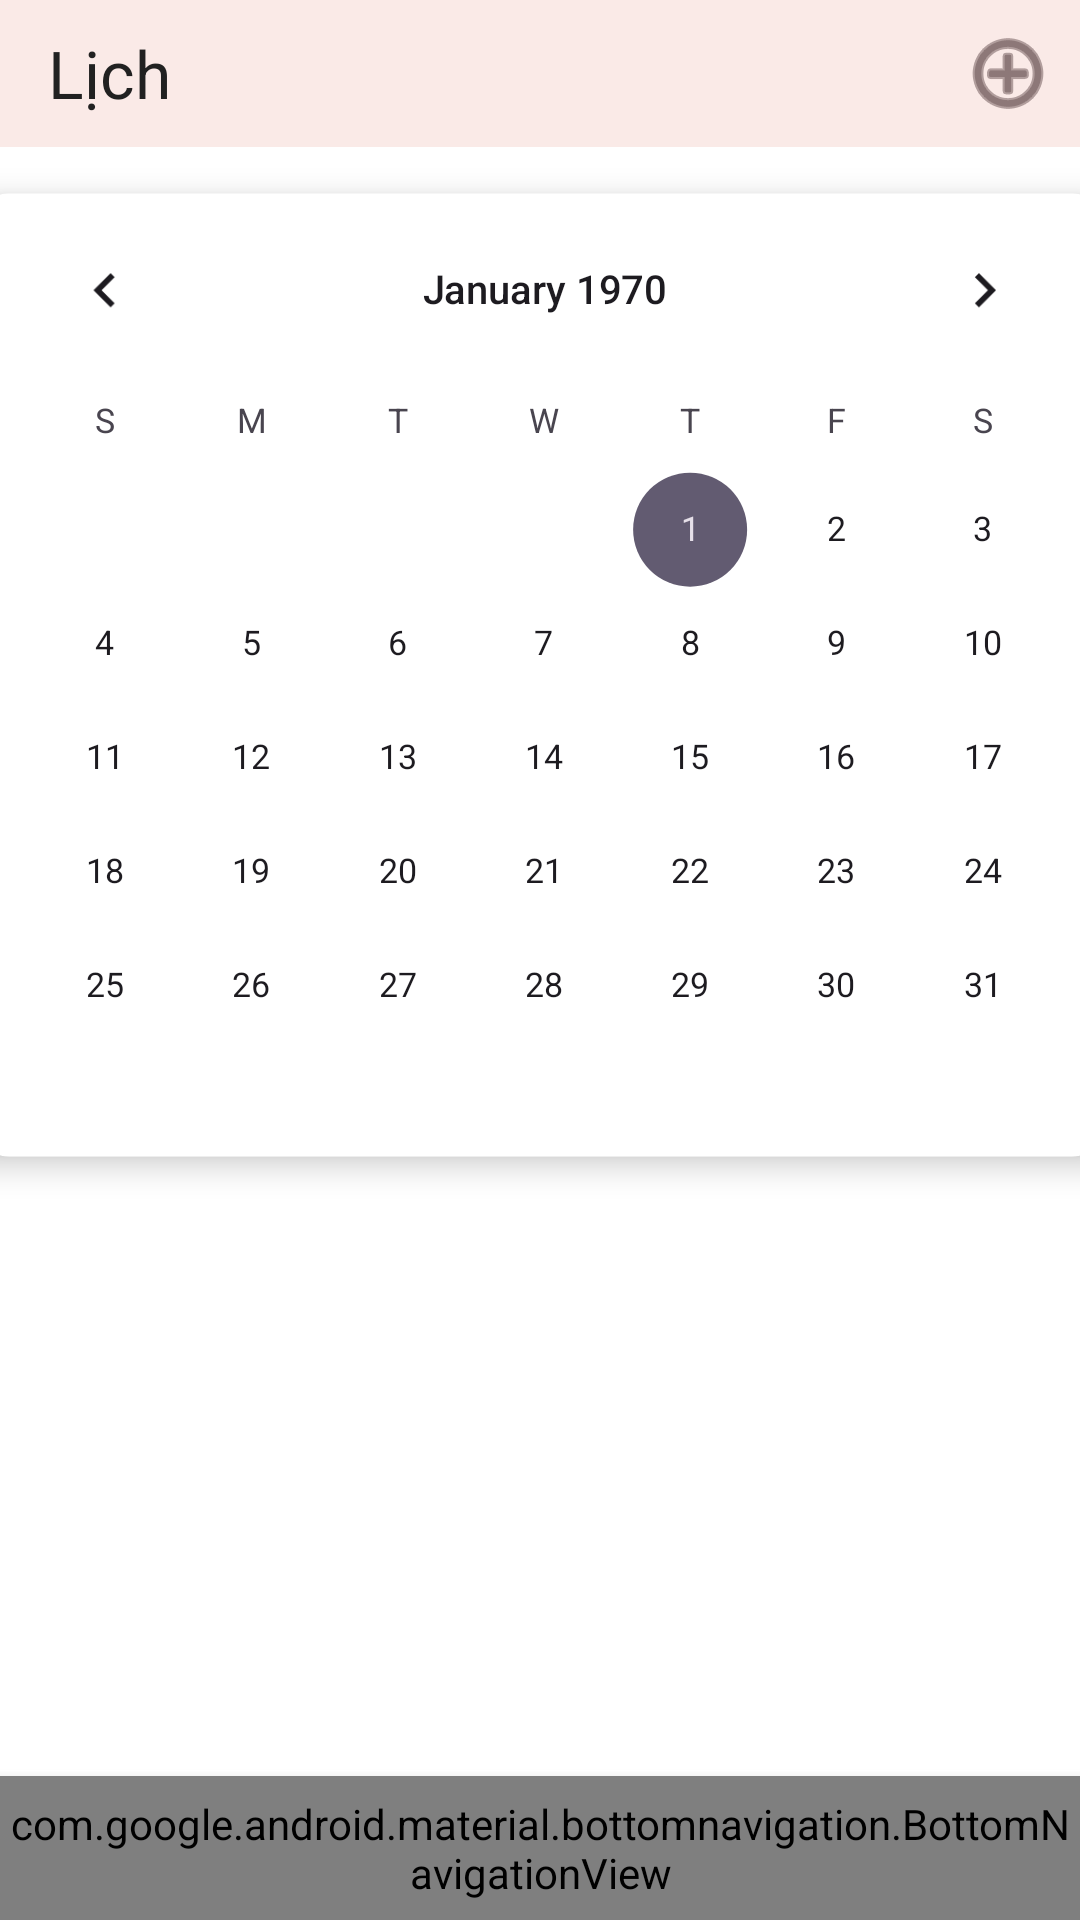

The Android layout XML behind this screen, and the referenced resources:
<!-- AndroidManifest.xml: application theme Theme.Test -->
<!-- res/layout/activity_main.xml -->
<?xml version="1.0" encoding="utf-8"?>
<LinearLayout xmlns:android="http://schemas.android.com/apk/res/android"
    xmlns:app="http://schemas.android.com/apk/res-auto"
    android:layout_width="match_parent"
    android:layout_height="match_parent"
    android:orientation="vertical"
    android:background="@color/white"
    >

    
    <androidx.appcompat.widget.Toolbar
        android:id="@+id/toolbar"
        android:layout_width="match_parent"
        android:layout_height="49dp"
        android:background="@color/bg"
        app:title="Lịch"
        app:titleTextColor="@color/black"
        android:theme="@style/ThemeOverlay.AppCompat.Dark.ActionBar">

        <ImageView
            android:id="@+id/btn_add_event"
            android:layout_width="wrap_content"
            android:layout_height="wrap_content"
            android:layout_gravity="end"
            android:padding="8dp"
            android:src="@android:drawable/ic_menu_add"
            app:tint="@color/Toolbar" />
    </androidx.appcompat.widget.Toolbar>

    
    <androidx.cardview.widget.CardView
        android:layout_width="397dp"
        android:layout_gravity="center"
        android:layout_height="wrap_content"
        android:layout_marginTop="7dp"
        android:layout_marginBottom="15dp"
        app:cardCornerRadius="12dp"
        android:scaleX="0.95"
        android:scaleY="0.95"
        app:cardElevation="6dp">

        <CalendarView
            android:id="@+id/calendar_View"
            android:layout_width="400dp"
            android:layout_height="match_parent" />
    </androidx.cardview.widget.CardView>



    
    <ListView
        android:dividerHeight="8dp"
        android:divider="@android:color/white"
        android:layout_marginLeft="10dp"
        android:layout_marginRight="10dp"
        android:background="@color/white"
        android:id="@+id/ListView_Event"
        android:layout_width="match_parent"
        android:layout_height="0dp"
        android:layout_weight="1"/>


    
    <com.google.android.material.bottomnavigation.BottomNavigationView
        android:id="@+id/nav_bottom"
        android:layout_width="match_parent"
        android:layout_height="48dp"
        android:background="@color/bg"
        app:itemBackground="@color/bg"
        app:itemIconTint="@color/Toolbar"
        app:itemTextColor="@color/bg"
        app:menu="@menu/bottom_nav_menu"
        app:labelVisibilityMode="unlabeled"
        android:elevation="6dp"
        app:itemRippleColor="@color/bg"/>
</LinearLayout>
<!-- resources referenced by this layout -->
<resources>
  <color name="Toolbar">#442C2E</color>
  <color name="bg">#F1FAE9E6</color>
  <color name="black">#212121</color>
  <color name="white">#FFFFFF</color>
  <style name="Theme.Test" parent="Base.Theme.Test" />
  <style name="Base.Theme.Test" parent="Theme.Material3.DayNight.NoActionBar">
         <item name="buttonStyle">@color/black</item>
      </style>
</resources>
